Run: headless pygame with SDL's dummy video driver; simulated clock (each Clock.tick advances the game by its frame time, no real sleeping); random seed 0; keys injected as events and as key.get_pressed() state; no mouse input.
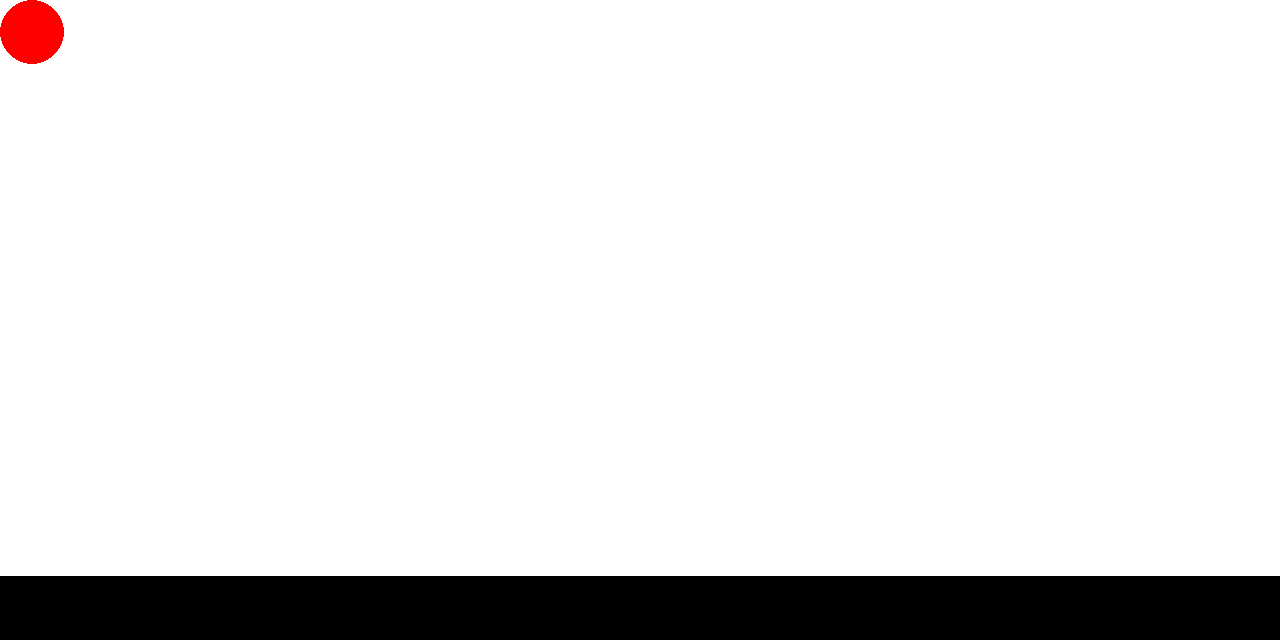
Frame 1 of 4 · flips 1–60 · no input
Frame 2 of 4 · flips 61–180 · tapped SPACE, RETURN · held RIGHT (→), D · screen unchanged from frame 1, image omitted
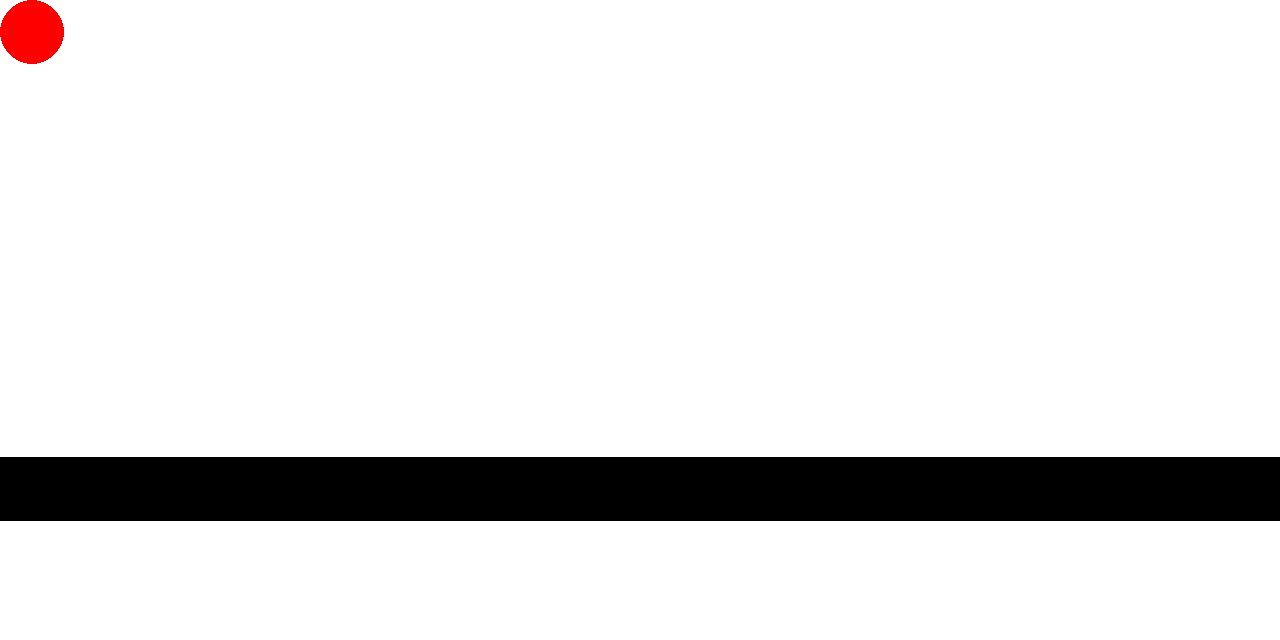
Frame 3 of 4 · flips 181–300 · held DOWN (↓), S
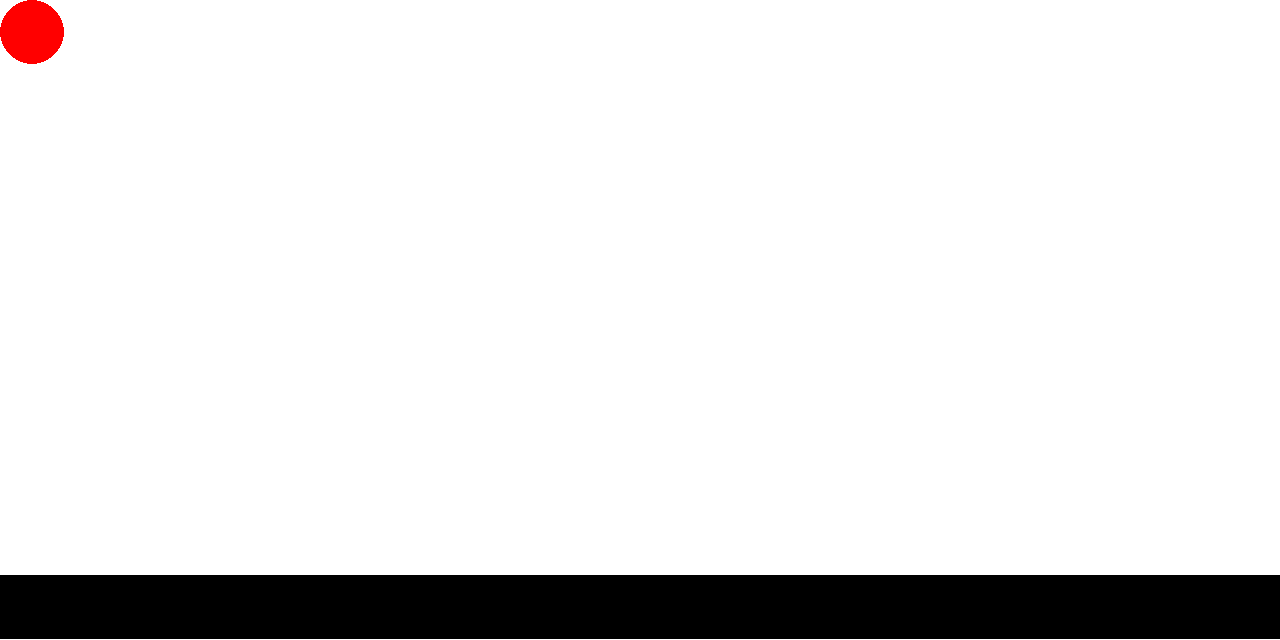
Frame 4 of 4 · flips 301–420 · held LEFT (←), A, UP (↑), W

The pygame program that drew these frames:

#Importing modules needed
import pygame
import random

#Defining colours
BLACK = (0,0,0)
WHITE = (255,255,255)
RED = (255,0,0)
GREEN = (0,255,0)
BLUE = (0,0,255)

#Defining classes - pg229
class Block(pygame.sprite.Sprite):
    #Constructor
    def __init__(self, colour, width, height, placementx, placementy):
    
        #Calls the constructor within itself, initialising the sprite
        super().__init__()

        #Setting colours
        self.image = pygame.Surface([64,64]) #Creates a blank image
        self.image.fill(WHITE)
        self.image.set_colorkey(WHITE) #Makes white a transparent colour so the background shows

        #Drawing the shape
        pygame.draw.rect(self.image, colour, [0, 0, 64, 64])

        #Create the rectangle object which has the dimensions of the image
        #The position of the object can then be updated with rect.x and rect.y
        self.rect = self.image.get_rect()

    def update(self):
        #this will be put in the main loop and run once every second
        #the code for placing a block using scrollx is "currentscrollx + blocksize * integer(which is multiplied by blocksize to give position)
        self.rect.x = scrollx + self.placementx #placementx is where it is placed
        self.rect.y = scrolly + self.placementy #placementy is where it is placed
        
class Player(pygame.sprite.Sprite):
    #Constructor
    def __init__(self, colour, width, height, xspeed, yspeed):
    
        #Calls the constructor within itself, initialising the sprite
        super().__init__()

        #Setting colours
        self.image = pygame.Surface([64,64]) #Creates a blank image, the actual hitbpx
        self.image.fill(WHITE)
        self.image.set_colorkey(WHITE) #Makes white a transparent colour so the background shows

        #test setup for xspeed
        self.xspeed = 0
        self.yspeed = 0
        
        #Drawing the shape
        pygame.draw.ellipse(self.image, colour, [0, 0, 64, 64]) #he visual image

        #Create the rectangle object which has the dimensions of the image
        #The position of the object can then be updated with rect.x and rect.y
        self.rect = self.image.get_rect()

    def update(self):
        #Resetting values each time the loop runs - experiment with putting the
        #whole movement code into the update function and swapping "player.******"
        #for "self.******"
        """
        Use the data from line 77 onwards (depth of collision)
        This will allow me to 
        """
        self.xspeed = 0
        #self.yspeed = 0 - commented out as it is resetting fall speed to 0 every update
        speed = 1

        #increasing the speed value if shift is pressed
        if pygame.key.get_mods() & pygame.KMOD_SHIFT:
            speed = 2


        # get key current state - keystate polling (https://stackoverflow.com/questions/13378846/pygame-how-to-make-smoother-movements)
        keys = pygame.key.get_pressed()
        global scrollx
        global scrolly

        if keys[pygame.K_LEFT]:
            scrollx += 1
        if keys[pygame.K_RIGHT]:
            scrollx += -1
        if keys[pygame.K_UP]:
            scrolly += 1
        if keys[pygame.K_DOWN]:
            scrolly += -1
        """ - commented out for the time being
        if keys[pygame.K_LEFT]:
            self.xspeed = -1
        if keys[pygame.K_RIGHT]:
            self.xspeed = 1
        if keys[pygame.K_UP]:
            if blocks_hit_list:
                self.yspeed -= 3
            else:
                self.yspeed += 0.1
            #self.yspeed = -1
        if keys[pygame.K_DOWN]:
            self.yspeed = 1

        #move x position by xspeed
        self.rect.x += self.xspeed * speed
        #move y position by yspeed
        print(self.yspeed)
        self.rect.y += self.yspeed
        if not blocks_hit_list: #check whether "blocks_hit_list" the list of collisions is empty
            self.yspeed += 0.4 * gravity
            #note that if yspeed is negative (object falling) change to the falling sprite
        
        #if there is a collision with a block, stop falling
        elif blocks_hit_list:
            #only set yspeed to 0 if the object is falling
            if self.yspeed > 0:
                self.yspeed = 0
        """
        
#Initialising pygame
pygame.init()

#Set screen dimensions
screen_width = 1280
screen_height = 640
screen = pygame.display.set_mode([screen_width, screen_height])

#defining some variables
global scrollx
scrollx = 0
global scrolly
scrolly = 0

#The "block list" is a list of all the block sprites. All blocks in the program are added to this list
block_list = pygame.sprite.Group()

#Another list of every sprite as well
all_sprites_list = pygame.sprite.Group()

#Another list of all players
player_list = pygame.sprite.Group()

#Creating a dirt floor
#For loop for multiple blocks
for i in range(40):
    #creating the block
    dirtBlock = Block(BLACK, 64, 64,64*i, 0)#the last 2 parameters are the (scroll) x and y placements)

    #Placing blocks
    dirtBlock.placementx = 64 * i
    dirtBlock.placementy = screen_height - 64 #this puts the blocks just above the bottom of the screen
    #CAREFUL ABOUT THIS CODE ABOVE FOR RESIZING THE WINDOW
    """ old placement code
    dirtBlock.rect.x = i * 64
    dirtBlock.rect.y = 640 - 64
    """

    #Adding the block to the object lists
    block_list.add(dirtBlock)
    all_sprites_list.add(dirtBlock)

#Creating some form of player
player = Player(RED, 32, 32, 0, 0) #The 0, 0 at the end is xspeed and yspeed
player.rect.y = 0
player.rect.x = 0
player_list.add(player)
all_sprites_list.add(player)

#setting gravity
gravity = 1

#Loop until closed
done = False

#Setting screen update speed
clock = pygame.time.Clock()
score = 0

#-----Main program loop-----
while not done:
    for event in pygame.event.get():
        #Adding events including keypresses
        if event.type == pygame.QUIT:
            done = True
        elif event.type == pygame.KEYDOWN:
            if event.key == pygame.K_ESCAPE:
                done = True

    #clear screen
    screen.fill(WHITE)

    #detecting collisions
    blocks_hit_list = pygame.sprite.spritecollide(player, block_list, False) #The boolean at the end is a "dokill". it determines whether the sprite is destroyes

    """ - commented out as blocks are no longer removed on collisions
    #log actual collisions in the form of score
    for dirtBlock in blocks_hit_list: #Goes through all of the dirt blocks which are touching the player
        score +=1 #add one for each block
        print("Score: ", score)
    """
        
    #update sprites
    block_list.update()
    player_list.update()
    
    #Draw sprites
    all_sprites_list.draw(screen)

    #Set framerate to 60fps
    clock.tick(60)

    #Flip screen and update
    pygame.display.flip()

#Closes program when the loop finishes
pygame.quit()
